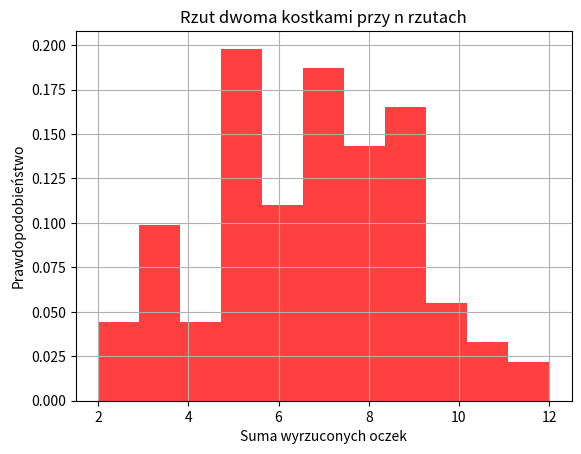

Python code for this plot:
import numpy as np
import matplotlib.pyplot as plt

class Kostka_wyjatki(Exception):
    pass

def rzuc_kostka(n):
    try:
        if(n<=0):
            raise Kostka_wyjatki
        
        lista_sum = []
        while(n>0):
            x = np.random.randint(1, 7)
            y = np.random.randint(1, 7)
            lista_sum.append(x + y)
            n -= 1

        plt.hist(lista_sum, bins=11, facecolor='r', alpha=0.75, density=True)
        plt.xlabel('Suma wyrzuconych oczek')
        plt.ylabel('Prawdopodobieństwo')
        plt.title('Rzut dwoma kostkami przy n rzutach')
        plt.grid(True)
        plt.show()
    except Kostka_wyjatki:
        print("Nieodpowiednia wartość rzutu, musisz rzucić przynajmniej jeden raz.")
    except Exception as e:
        print(e)

rzuc_kostka(100)